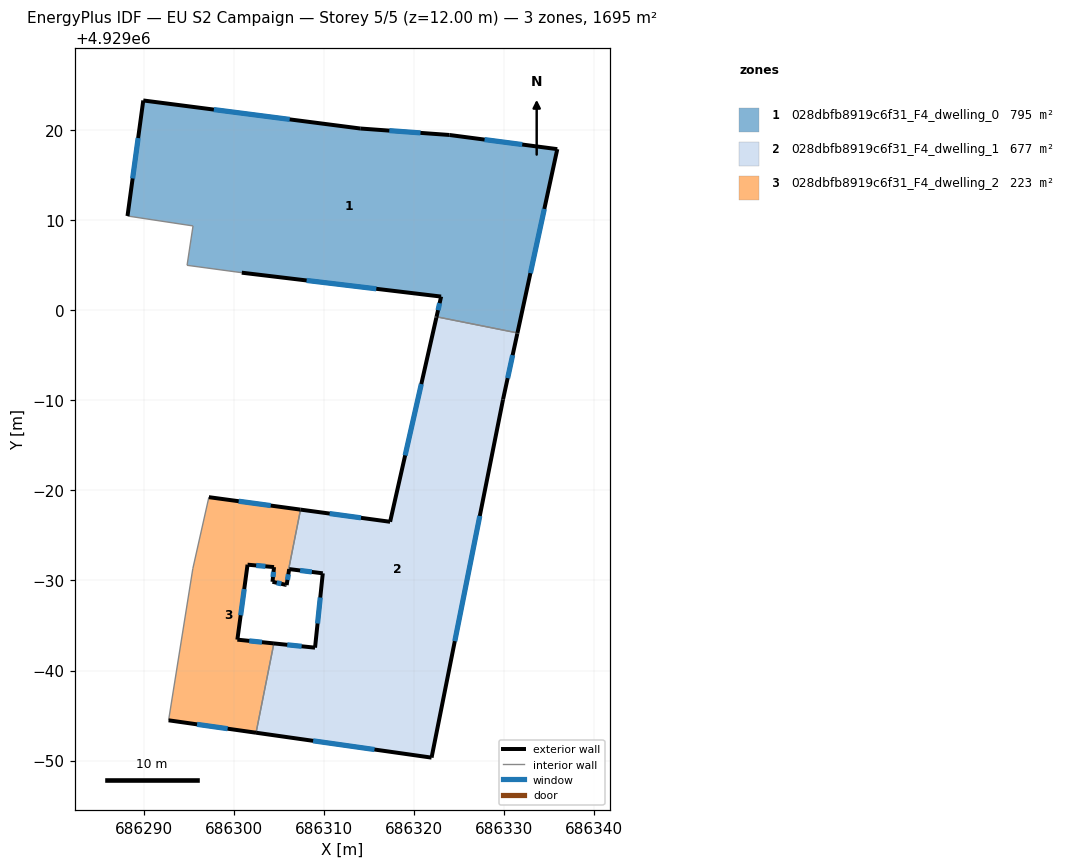
=== STOREY PLAN SPEC (per zone: floor XY polygon, exterior-wall plan segments, windows/doors) ===
zone 1: 028dbfb8919c6f31_F4_dwelling_0  (794.7 m²)
  floor: (686335.88, 4929017.85) (686331.46, 4928997.46) (686322.48, 4928999.25) (686322.99, 4929001.49) (686300.87, 4929004.14) (686294.80, 4929004.96) (686295.46, 4929009.33) (686288.19, 4929010.43) (686289.94, 4929023.25) (686314.02, 4929020.14) (686323.92, 4929019.42)
  exterior wall: (686300.87, 4929004.14) – (686322.99, 4929001.49)  [22.3 m]
    window: (686308.06, 4929003.28) – (686315.80, 4929002.35)  [8.2 m²]
  exterior wall: (686289.94, 4929023.25) – (686288.19, 4929010.43)  [12.9 m]
    window: (686289.37, 4929019.08) – (686288.76, 4929014.60)  [4.7 m²]
  exterior wall: (686314.02, 4929020.14) – (686289.94, 4929023.25)  [24.3 m]
    window: (686306.19, 4929021.15) – (686297.77, 4929022.24)  [8.9 m²]
  exterior wall: (686323.92, 4929019.42) – (686314.02, 4929020.14)  [9.9 m]
    window: (686320.70, 4929019.66) – (686317.24, 4929019.91)  [3.6 m²]
  exterior wall: (686335.88, 4929017.85) – (686323.92, 4929019.42)  [12.1 m]
    window: (686331.99, 4929018.36) – (686327.81, 4929018.91)  [4.4 m²]
  exterior wall: (686331.46, 4928997.46) – (686335.88, 4929017.85)  [20.9 m]
    window: (686332.90, 4929004.09) – (686334.44, 4929011.22)  [7.7 m²]
  exterior wall: (686322.99, 4929001.49) – (686322.48, 4928999.25)  [2.3 m]
    window: (686322.82, 4929000.76) – (686322.65, 4928999.98)  [0.8 m²]
  interior walls: 4
zone 2: 028dbfb8919c6f31_F4_dwelling_1  (677.2 m²)
  floor: (686331.46, 4928997.46) (686331.45, 4928997.41) (686331.44, 4928997.36) (686329.86, 4928990.07) (686321.93, 4928950.33) (686302.45, 4928953.10) (686304.43, 4928963.01) (686309.00, 4928962.53) (686309.86, 4928970.78) (686306.13, 4928971.25) (686305.85, 4928969.48) (686305.73, 4928969.51) (686307.39, 4928977.85) (686317.33, 4928976.50) (686322.46, 4928999.15) (686322.48, 4928999.25)
  exterior wall: (686322.46, 4928999.15) – (686317.33, 4928976.50)  [23.2 m]
    window: (686320.79, 4928991.79) – (686319.00, 4928983.87)  [8.5 m²]
  exterior wall: (686322.48, 4928999.25) – (686322.46, 4928999.15)  [0.1 m]
  exterior wall: (686331.45, 4928997.41) – (686331.46, 4928997.46)  [0.1 m]
  exterior wall: (686331.44, 4928997.36) – (686331.45, 4928997.41)  [0.0 m]
  exterior wall: (686329.86, 4928990.07) – (686331.44, 4928997.36)  [7.5 m]
    window: (686330.37, 4928992.44) – (686330.93, 4928994.99)  [2.7 m²]
  exterior wall: (686321.93, 4928950.33) – (686329.86, 4928990.07)  [40.5 m]
    window: (686324.51, 4928963.26) – (686327.28, 4928977.15)  [14.9 m²]
  exterior wall: (686302.45, 4928953.10) – (686321.93, 4928950.33)  [19.7 m]
    window: (686308.79, 4928952.20) – (686315.60, 4928951.23)  [7.2 m²]
  exterior wall: (686309.00, 4928962.53) – (686304.43, 4928963.01)  [4.6 m]
    window: (686307.51, 4928962.69) – (686305.92, 4928962.85)  [1.7 m²]
  exterior wall: (686309.86, 4928970.78) – (686309.00, 4928962.53)  [8.3 m]
    window: (686309.58, 4928968.10) – (686309.28, 4928965.22)  [3.0 m²]
  exterior wall: (686306.13, 4928971.25) – (686309.86, 4928970.78)  [3.8 m]
    window: (686307.34, 4928971.10) – (686308.65, 4928970.94)  [1.4 m²]
  exterior wall: (686305.85, 4928969.48) – (686306.13, 4928971.25)  [1.8 m]
    window: (686305.94, 4928970.06) – (686306.04, 4928970.68)  [0.7 m²]
  exterior wall: (686305.73, 4928969.51) – (686305.85, 4928969.48)  [0.1 m]
  exterior wall: (686317.33, 4928976.50) – (686307.39, 4928977.85)  [10.0 m]
    window: (686314.10, 4928976.94) – (686310.62, 4928977.41)  [3.7 m²]
  interior walls: 3
zone 3: 028dbfb8919c6f31_F4_dwelling_2  (223.1 m²)
  floor: (686307.39, 4928977.85) (686305.73, 4928969.51) (686304.28, 4928969.84) (686304.45, 4928971.47) (686301.51, 4928971.74) (686300.38, 4928963.42) (686304.43, 4928963.01) (686302.45, 4928953.10) (686292.75, 4928954.47) (686295.44, 4928971.31) (686297.22, 4928979.23)
  exterior wall: (686307.39, 4928977.85) – (686297.22, 4928979.23)  [10.3 m]
    window: (686304.08, 4928978.30) – (686300.53, 4928978.78)  [3.8 m²]
  exterior wall: (686304.28, 4928969.84) – (686305.73, 4928969.51)  [1.5 m]
    window: (686304.75, 4928969.74) – (686305.26, 4928969.62)  [0.5 m²]
  exterior wall: (686304.45, 4928971.47) – (686304.28, 4928969.84)  [1.6 m]
    window: (686304.39, 4928970.94) – (686304.34, 4928970.37)  [0.6 m²]
  exterior wall: (686301.51, 4928971.74) – (686304.45, 4928971.47)  [3.0 m]
    window: (686302.47, 4928971.66) – (686303.49, 4928971.56)  [1.1 m²]
  exterior wall: (686300.38, 4928963.42) – (686301.51, 4928971.74)  [8.4 m]
    window: (686300.75, 4928966.13) – (686301.14, 4928969.04)  [3.1 m²]
  exterior wall: (686304.43, 4928963.01) – (686300.38, 4928963.42)  [4.1 m]
    window: (686303.11, 4928963.14) – (686301.70, 4928963.29)  [1.5 m²]
  exterior wall: (686292.75, 4928954.47) – (686302.45, 4928953.10)  [9.8 m]
    window: (686295.91, 4928954.03) – (686299.30, 4928953.54)  [3.6 m²]
  interior walls: 4

=== DERIVED (storey summary) ===
Building: EU S2 Campaign
Storey: 5 of 5  (floor level z = 12.00 m)
Storey gross floor area: 1695.0 m²
Zones on this storey: 3
  - 028dbfb8919c6f31_F4_dwelling_0: floor 794.7 m²; exterior wall 104.7 m (314.0 m²); 7 window(s) 38.4 m²; WWR 12.2%
  - 028dbfb8919c6f31_F4_dwelling_1: floor 677.2 m²; exterior wall 119.7 m (359.0 m²); 9 window(s) 43.8 m²; WWR 12.2%
  - 028dbfb8919c6f31_F4_dwelling_2: floor 223.1 m²; exterior wall 38.6 m (115.8 m²); 7 window(s) 14.2 m²; WWR 12.2%
Zone adjacency (shared interzone walls):
  - 028dbfb8919c6f31_F4_dwelling_0 ↔ 028dbfb8919c6f31_F4_dwelling_1
  - 028dbfb8919c6f31_F4_dwelling_1 ↔ 028dbfb8919c6f31_F4_dwelling_2